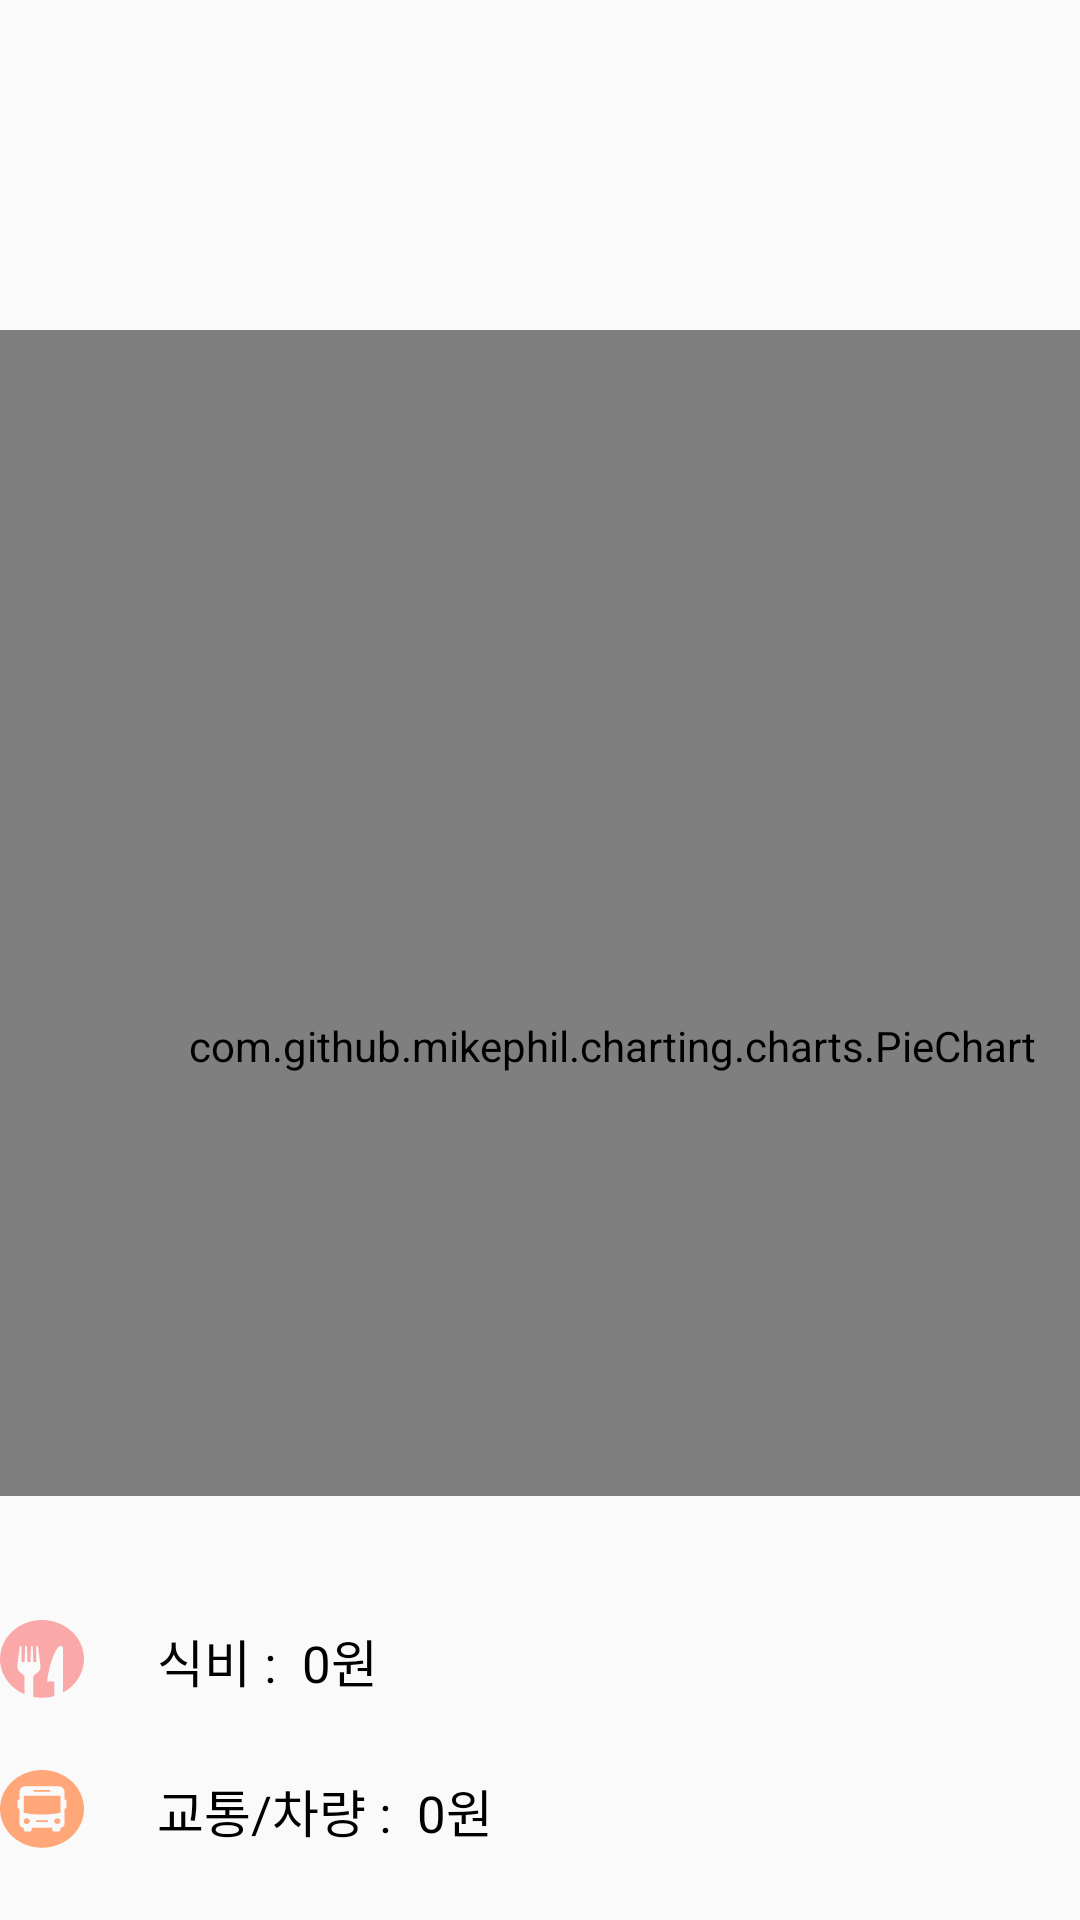

This screen was rendered from an Android layout file. Write that file and the resources it references.
<!-- AndroidManifest.xml: application theme Theme.AppCompat.Light.NoActionBar -->
<!-- res/layout/frame_stats.xml -->
<?xml version="1.0" encoding="utf-8"?>
<androidx.constraintlayout.widget.ConstraintLayout xmlns:android="http://schemas.android.com/apk/res/android"
    xmlns:app="http://schemas.android.com/apk/res-auto"
    xmlns:tools="http://schemas.android.com/tools"
    android:layout_width="match_parent"
    android:layout_height="match_parent">


    <LinearLayout
        android:layout_width="419dp"
        android:layout_height="614dp"
        android:orientation="vertical"
        tools:layout_editor_absoluteX="-2dp"
        tools:layout_editor_absoluteY="287dp">

        <com.github.mikephil.charting.charts.BarChart
            android:id="@+id/barchart"
            android:layout_width="match_parent"
            android:layout_height="370dp"
            android:layout_marginTop="110dp"
            android:foregroundGravity="center">

        </com.github.mikephil.charting.charts.BarChart>
    </LinearLayout>

    <LinearLayout
        android:layout_width="408dp"
        android:layout_height="584dp"
        android:orientation="vertical"
        app:layout_constraintBottom_toBottomOf="parent"
        tools:layout_editor_absoluteX="2dp">

        <ScrollView
            android:layout_width="match_parent"
            android:layout_height="match_parent">

            <LinearLayout
                android:layout_width="match_parent"
                android:layout_height="wrap_content"
                android:orientation="vertical">

                <TextView
                    android:id="@+id/textView3"
                    android:layout_width="match_parent"
                    android:layout_height="52dp"
                    android:fontFamily="@font/applesdgothicneom"/>

                <Button
                    android:id="@+id/btn_toBar"
                    android:layout_width="40dp"
                    android:layout_height="40dp"
                    android:layout_gravity="right"
                    android:background="@drawable/inout_buttonui"
                    android:text="📊"
                    android:textColor="#CB000000"
                    android:textSize="20sp"
                    android:fontFamily="@font/applesdgothicneob" />

                <TextView
                    android:id="@+id/textView4"
                    android:layout_width="match_parent"
                    android:layout_height="wrap_content"
                    android:textSize="4sp"
                    android:fontFamily="@font/applesdgothicneom"/>

                <Button
                    android:id="@+id/btn_toPie"
                    android:layout_width="40dp"
                    android:layout_height="40dp"
                    android:layout_gravity="right"
                    android:background="@drawable/inout_buttonui"
                    android:text=" ©  "
                    android:textColor="#000000"
                    android:textSize="32sp"
                    android:fontFamily="@font/applesdgothicneob" />

                <com.github.mikephil.charting.charts.PieChart
                    android:id="@+id/chart"
                    android:layout_width="match_parent"
                    android:layout_height="300dp"
                    android:layout_marginTop="5dp">

                </com.github.mikephil.charting.charts.PieChart>

                <TextView
                    android:id="@+id/textView2"
                    android:layout_width="match_parent"
                    android:layout_height="30dp"
                    android:fontFamily="@font/applesdgothicneom" />

                <TextView
                    android:id="@+id/tv_foodsum"
                    android:layout_width="match_parent"
                    android:layout_height="50dp"
                    android:fontFamily="@font/applesdgothicneom"
                    android:drawableLeft="@drawable/ic_iconmonstr_eat_7__1_"
                    android:gravity="center|left"
                    android:text="    식비 :  0원"
                    android:textColor="@color/black"
                    android:textSize="17sp" />

                <TextView
                    android:id="@+id/tv_traffic"
                    android:layout_width="match_parent"
                    android:layout_height="50dp"
                    android:drawableLeft="@drawable/ic_iconmonstr_bus_3"
                    android:gravity="center|left"
                    android:text="    교통/차량 :  0원"
                    android:textColor="#000000"
                    android:textSize="17sp"
                    android:fontFamily="@font/applesdgothicneom" />

                <TextView
                    android:id="@+id/tv_leisure"
                    android:layout_width="match_parent"
                    android:layout_height="50dp"
                    android:drawableLeft="@drawable/ic_iconmonstr_video_8"
                    android:gravity="center|left"
                    android:text="    문화생활 : 0원"
                    android:textColor="#000000"
                    android:textSize="17sp"
                    android:fontFamily="@font/applesdgothicneom" />

                <TextView
                    android:id="@+id/tv_mart"
                    android:layout_width="match_parent"
                    android:layout_height="50dp"
                    android:drawableLeft="@drawable/ic_iconmonstr_shopping_cart_1"
                    android:gravity="center|left"
                    android:text="    마트/편의점 : 0원"
                    android:textColor="#000000"
                    android:textSize="17sp"
                    android:fontFamily="@font/applesdgothicneom" />

                <TextView
                    android:id="@+id/tv_things"
                    android:layout_width="match_parent"
                    android:layout_height="50dp"
                    android:drawableLeft="@drawable/ic_iconmonstr_product_9"
                    android:gravity="center|left"
                    android:text="    생필품 : 0원"
                    android:textColor="#000000"
                    android:textSize="17sp"
                    android:fontFamily="@font/applesdgothicneom" />

                <TextView
                    android:id="@+id/tv_fashion"
                    android:layout_width="match_parent"
                    android:layout_height="50dp"
                    android:drawableLeft="@drawable/ic_iconmonstr_clothing_3"
                    android:gravity="center|left"
                    android:text="    패션/미용 : 0원"
                    android:textColor="#000000"
                    android:textSize="17sp"
                    android:fontFamily="@font/applesdgothicneom" />

                <TextView
                    android:id="@+id/tv_learn"
                    android:layout_width="match_parent"
                    android:layout_height="50dp"
                    android:drawableLeft="@drawable/ic_iconmonstr_book_13"
                    android:gravity="center|left"
                    android:text="    교육비 : 0원"
                    android:textColor="#000000"
                    android:textSize="17sp"
                    android:fontFamily="@font/applesdgothicneom" />

                <TextView
                    android:id="@+id/tv_commu"
                    android:layout_width="match_parent"
                    android:layout_height="50dp"
                    android:drawableLeft="@drawable/ic_iconmonstr_smartphone_3"
                    android:gravity="center|left"
                    android:text="    주거/통신비 : 0원"
                    android:textColor="#000000"
                    android:textSize="17sp"
                    android:fontFamily="@font/applesdgothicneom" />

                <TextView
                    android:id="@+id/tv_health"
                    android:layout_width="match_parent"
                    android:layout_height="50dp"
                    android:drawableLeft="@drawable/ic_iconmonstr_plus_4"
                    android:gravity="center|left"
                    android:text="    건강/의료비 : 0원"
                    android:textColor="#000000"
                    android:textSize="17sp"
                    android:fontFamily="@font/applesdgothicneom" />

                <TextView
                    android:id="@+id/tv_fee"
                    android:layout_width="match_parent"
                    android:layout_height="50dp"
                    android:drawableLeft="@drawable/ic_iconmonstr_script_3"
                    android:gravity="center|left"
                    android:text="    경조사/회비 : 0원"
                    android:textColor="#000000"
                    android:textSize="17sp"
                    android:fontFamily="@font/applesdgothicneom" />

                <TextView
                    android:id="@+id/tv_etcsum"
                    android:layout_width="match_parent"
                    android:layout_height="50dp"
                    android:drawableLeft="@drawable/ic_iconmonstr_minus_4"
                    android:gravity="center|left"
                    android:text="    기타 : 0원"
                    android:textColor="#000000"
                    android:textSize="17sp"
                    android:fontFamily="@font/applesdgothicneom" />

            </LinearLayout>
        </ScrollView>

    </LinearLayout>


</androidx.constraintlayout.widget.ConstraintLayout>
<!-- resources referenced by this layout -->
<resources>
  <color name="black">#FF000000</color>
  <!-- drawable ic_iconmonstr_minus_4 (drawable) -->
  <vector xmlns:android="http://schemas.android.com/apk/res/android"
      android:width="35dp"
      android:height="27dp"
      android:viewportWidth="30"
      android:viewportHeight="25">
    <path
        android:fillColor="#A2F5E6"
        android:pathData="M12,0c-6.627,0 -12,5.373 -12,12s5.373,12 12,12 12,-5.373 12,-12 -5.373,-12 -12,-12zM19,14h-14v-4h14v4z"/>
  </vector>
  <!-- drawable ic_iconmonstr_plus_4 (drawable) -->
  <vector xmlns:android="http://schemas.android.com/apk/res/android"
      android:width="35dp"
      android:height="27dp"
      android:viewportWidth="30"
      android:viewportHeight="25">
    <path
        android:fillColor="#FF6E6E"
        android:pathData="M12,0c-6.627,0 -12,5.373 -12,12s5.373,12 12,12 12,-5.373 12,-12 -5.373,-12 -12,-12zM19,14h-5v5h-4v-5h-5v-4h5v-5h4v5h5v4z"/>
  </vector>
  <!-- drawable ic_iconmonstr_shopping_cart_1 (drawable) -->
  <vector xmlns:android="http://schemas.android.com/apk/res/android"
      android:width="35dp"
      android:height="27dp"
      android:viewportWidth="30"
      android:viewportHeight="25">
    <path
        android:fillColor="#93FB93"
        android:pathData="M10,19.5c0,0.829 -0.672,1.5 -1.5,1.5s-1.5,-0.671 -1.5,-1.5c0,-0.828 0.672,-1.5 1.5,-1.5s1.5,0.672 1.5,1.5zM13.5,18c-0.828,0 -1.5,0.671 -1.5,1.5s0.672,1.5 1.5,1.5 1.5,-0.671 1.5,-1.5c0,-0.828 -0.672,-1.5 -1.5,-1.5zM19.804,3l-3.431,12h-2.102l2.542,-9h-16.813l4.615,11h13.239l3.474,-12h1.929l0.743,-2h-4.196z"/>
  </vector>
  <!-- drawable ic_iconmonstr_smartphone_3 (drawable) -->
  <vector xmlns:android="http://schemas.android.com/apk/res/android"
      android:width="35dp"
      android:height="27dp"
      android:viewportWidth="30"
      android:viewportHeight="25">
    <path
        android:fillColor="#323232"
        android:pathData="M19,2c0,-1.104 -0.896,-2 -2,-2h-10c-1.104,0 -2,0.896 -2,2v20c0,1.104 0.896,2 2,2h10c1.104,0 2,-0.896 2,-2v-20zM10.5,2h3c0.276,0 0.5,0.224 0.5,0.5s-0.224,0.5 -0.5,0.5h-3c-0.276,0 -0.5,-0.224 -0.5,-0.5s0.224,-0.5 0.5,-0.5zM12,22c-0.553,0 -1,-0.448 -1,-1s0.447,-1 1,-1c0.552,0 0.999,0.448 0.999,1s-0.447,1 -0.999,1zM17,19h-10v-14.024h10v14.024z"/>
  </vector>
  <!-- drawable ic_iconmonstr_video_8 (drawable) -->
  <vector android:height="27dp" android:viewportHeight="25"
      android:viewportWidth="30" android:width="35dp" xmlns:android="http://schemas.android.com/apk/res/android">
      <path android:fillColor="#FFF064" android:pathData="M11.266,7l12.734,-2.625 -0.008,-0.042 -1.008,-4.333 -21.169,4.196c-1.054,0.209 -1.815,1.134 -1.815,2.207v14.597c0,1.657 1.343,3 3,3h18c1.657,0 3,-1.343 3,-3v-14h-12.734zM20.11,1.757l2.396,1.604 -2.994,0.595 -2.398,-1.605 2.996,-0.594zM14.212,2.926l2.4,1.606 -2.994,0.595 -2.401,-1.607 2.995,-0.594zM8.308,4.097l2.403,1.608 -2.993,0.595 -2.406,-1.61 2.996,-0.593zM5.753,10l2.039,-2h3.054l-2.039,2h-3.054zM10,20v-7l6,3.414 -6,3.586zM14.827,10h-3.054l2.039,-2h3.054l-2.039,2zM20.839,10h-3.054l2.039,-2h3.054l-2.039,2z"/>
  </vector>
  <!-- drawable inout_buttonui (drawable) -->
  <?xml version="1.0" encoding="utf-8"?>
  <shape xmlns:android="http://schemas.android.com/apk/res/android" android:shape="rectangle" >
      <corners
          android:radius="20dp"
          />
      <solid
          android:color="#7CD685"
          />
      <padding
          android:left="0dp"
          android:top="0dp"
          android:right="0dp"
          android:bottom="0dp"
          />
      <size
          android:width="20dp"
          android:height="10dp"
          />
  </shape>
</resources>
